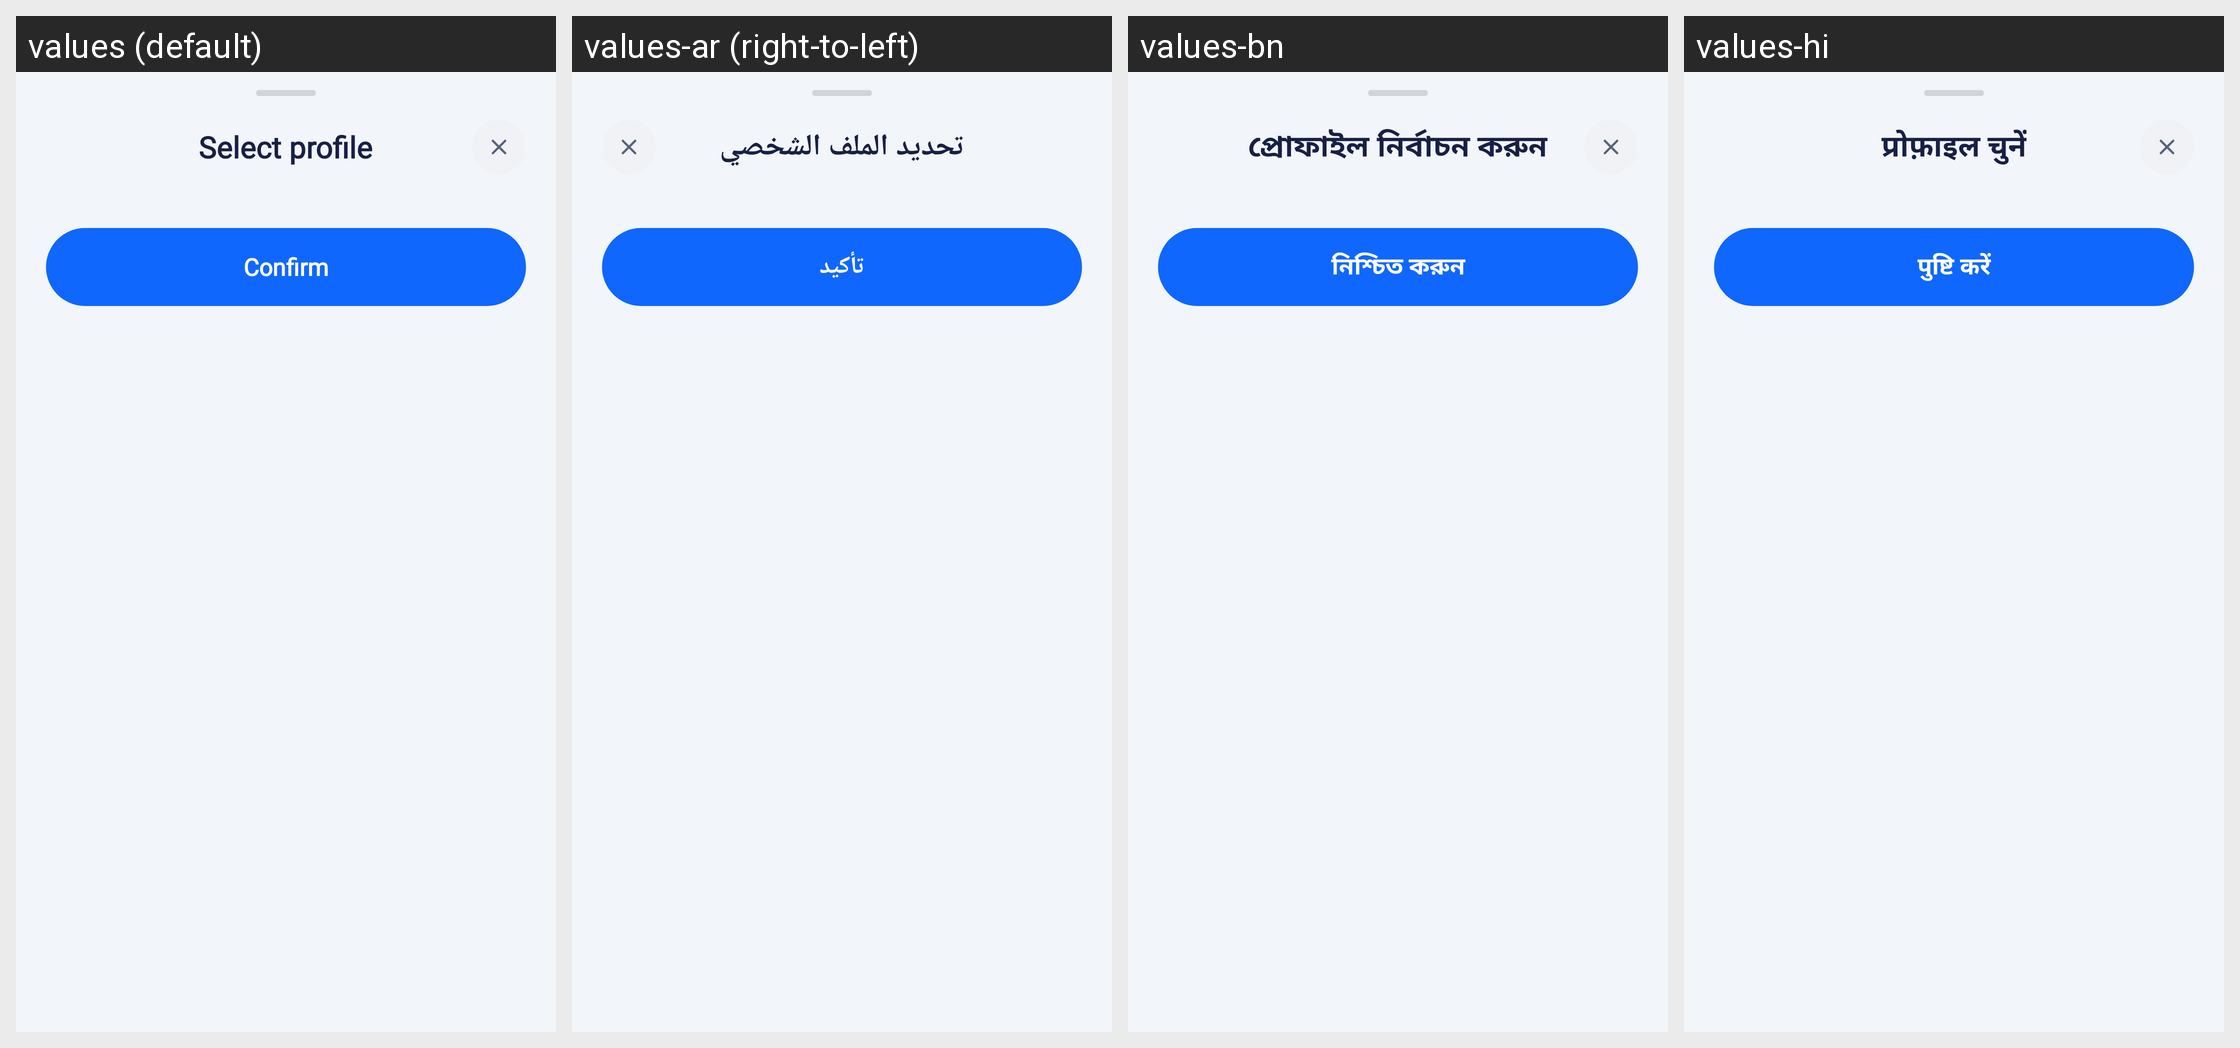

Translations of the strings shown on this Android screen, per locale in the grid:
Android screen res/layout/bottom_sheet_save_result_to.xml rendered under 4 locales, left to right: values (default), values-ar (right-to-left), values-bn, values-hi. Device: Nexus 5 (rendered at 1080×1920; each locale shown at half size, 540×960, under a caption strip naming it); theme Theme.HealthCareAI.
Other locales in the repository, not shown: values-de, values-es, values-fr, values-id, values-in, values-ja, values-ko, values-pt-rBR, values-pt-rPT, values-ru, values-tr, values-vi, values-zh-rCN, values-zh-rTW.
Strings drawn on this screen, with the default value and each locale's value (text and hints the layout hard-codes, and strings that could not be matched under every locale, appear in the picture but are not listed):

title_select_profile
  values: Select profile
  values-ar: تحديد الملف الشخصي
  values-bn: প্রোফাইল নির্বাচন করুন
  values-hi: प्रोफ़ाइल चुनें

btn_confirm
  values: Confirm
  values-ar: تأكيد
  values-bn: নিশ্চিত করুন
  values-hi: पुष्टि करें
